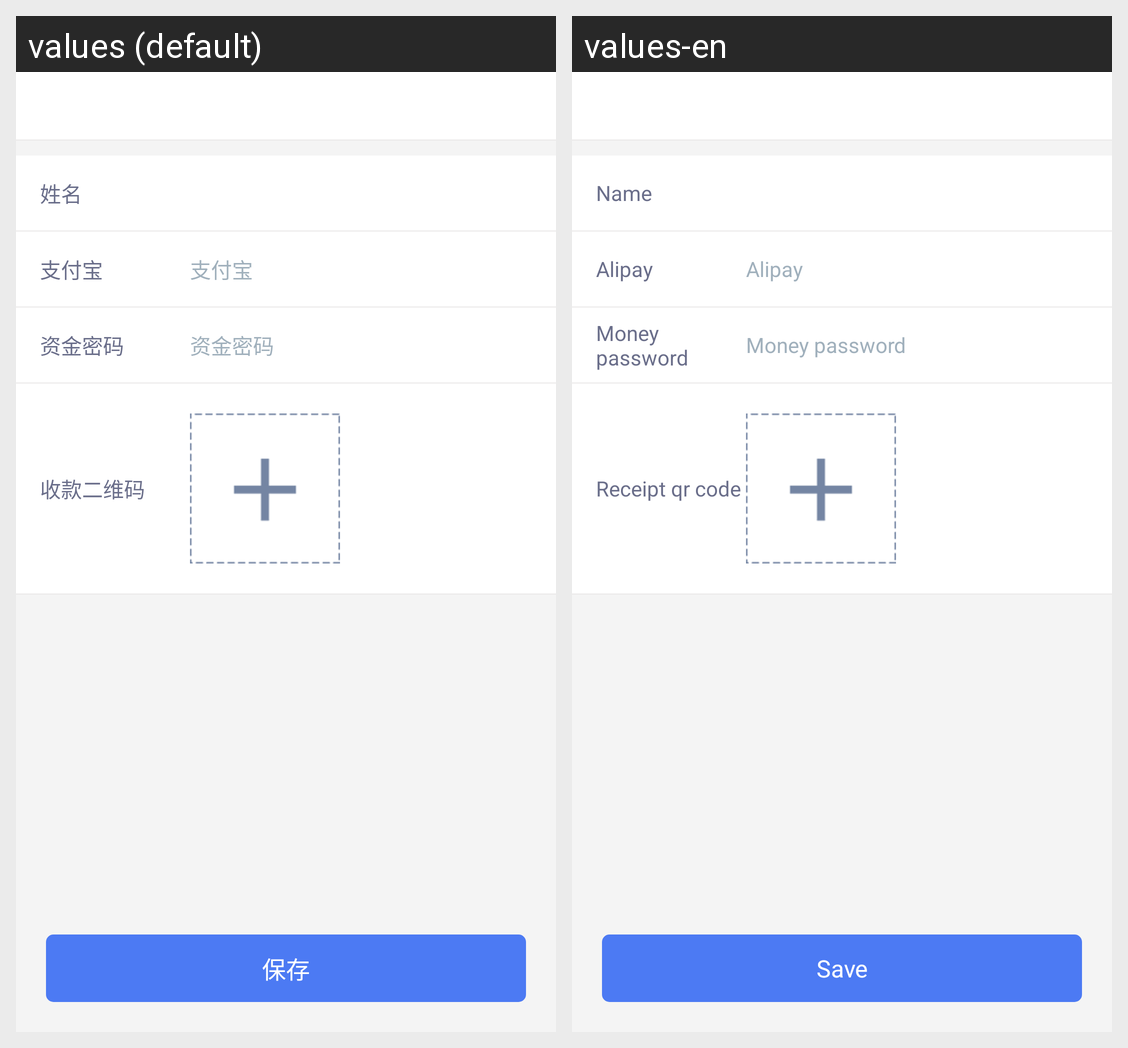

Strings drawn on this Android screen and how each of the app's shown locales translates them:
Android screen res/layout/activity_bind_ali.xml rendered under 2 locales, left to right: values (default), values-en. Device: Nexus 5 (rendered at 1080×1920; each locale shown at half size, 540×960, under a caption strip naming it); theme AppTheme.
Strings drawn on this screen, with the default value and each locale's value (text and hints the layout hard-codes, and strings that could not be matched under every locale, appear in the picture but are not listed):

name
  values: 姓名
  values-en: Name

ali_account
  values: 支付宝
  values-en: Alipay

text_money_pwd
  values: 资金密码
  values-en: Money password

qr_code_for_receivables
  values: 收款二维码
  values-en: Receipt qr code

save
  values: 保存
  values-en: Save
